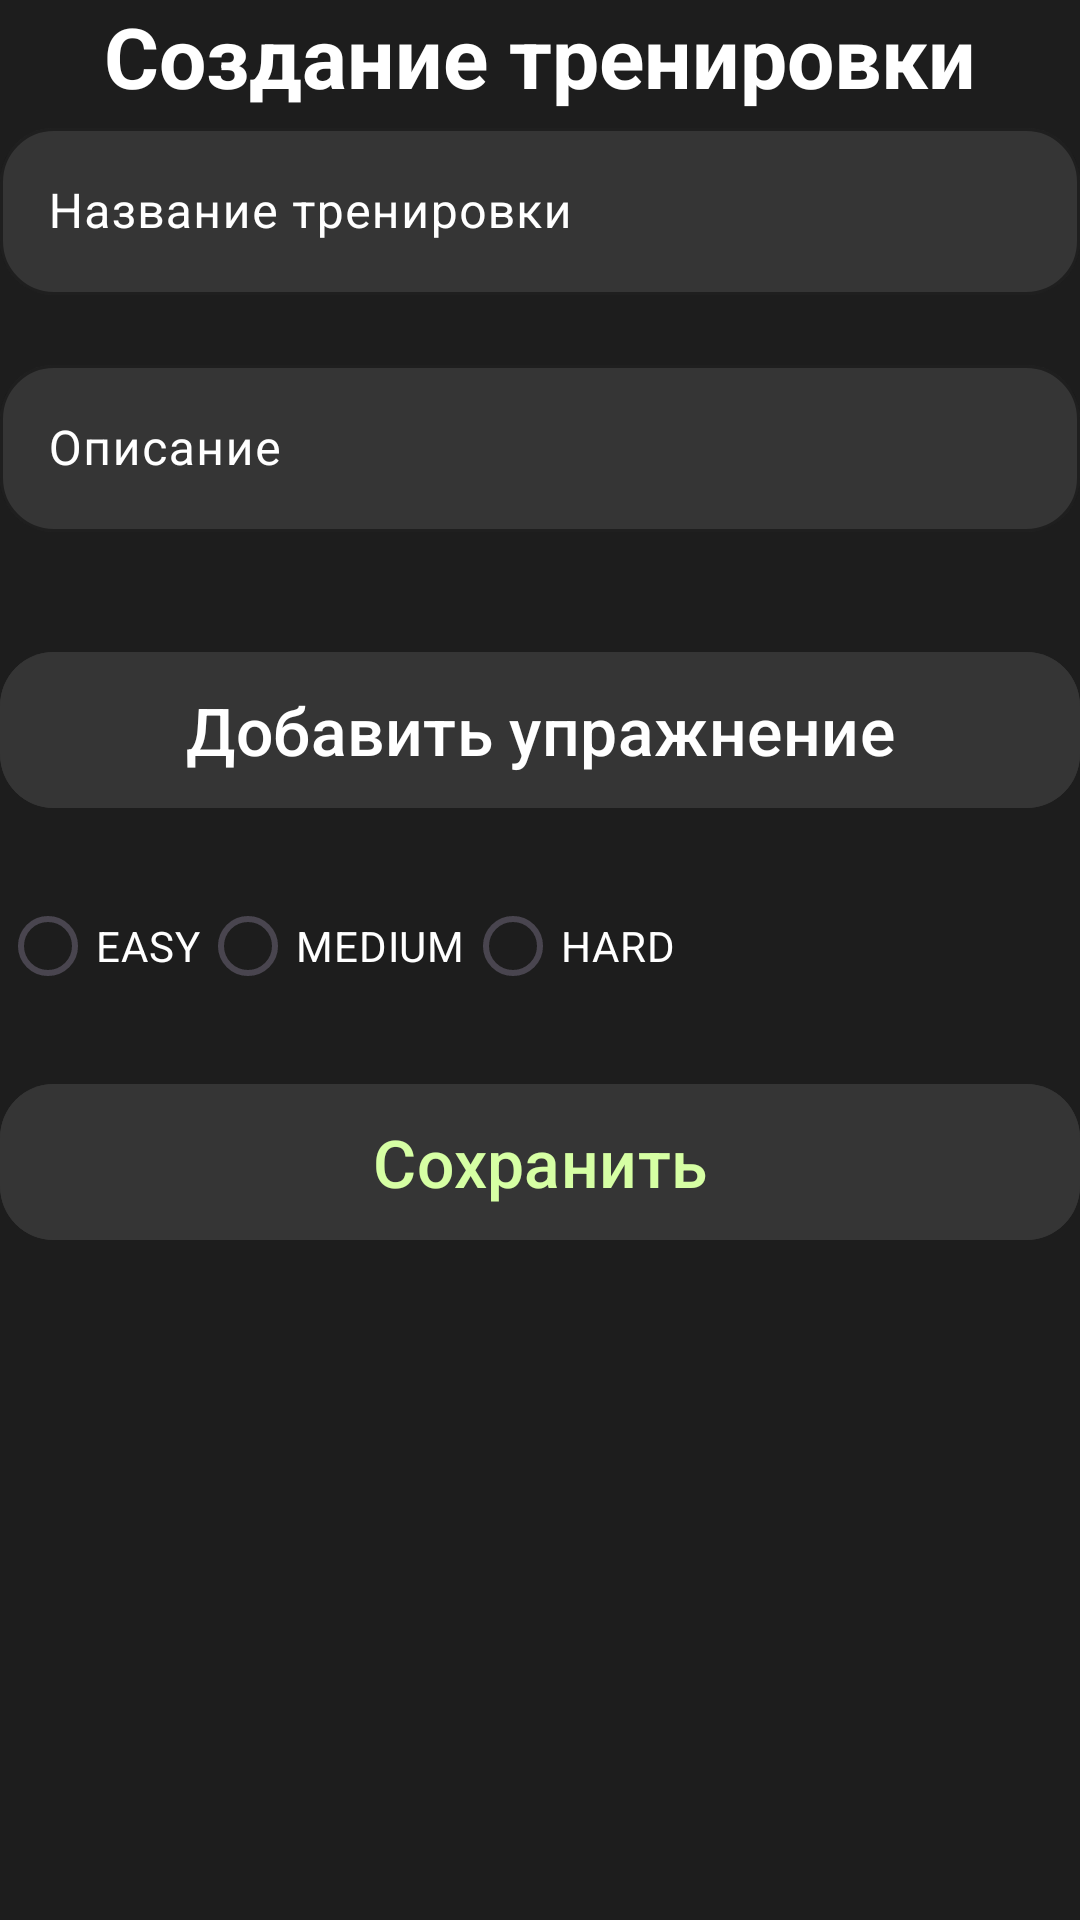

Reconstruct the res/layout file that produces this screen, plus the resources it refers to.
<!-- AndroidManifest.xml: application theme Theme.FitnessTKO -->
<!-- res/layout/fragment_create_workout.xml -->
<ScrollView xmlns:android="http://schemas.android.com/apk/res/android"
    android:layout_width="match_parent"
    android:layout_height="match_parent"
    xmlns:app="http://schemas.android.com/apk/res-auto"
    android:background="@color/TKO_dark_gray">

    <LinearLayout
        android:layout_width="match_parent"
        android:layout_height="wrap_content"
        android:orientation="vertical"
        >

        
        <TextView
            android:layout_width="match_parent"
            android:layout_height="wrap_content"
            android:text="Создание тренировки"
            android:textSize="28sp"
            android:textStyle="bold"
            android:textColor="@color/white"
            android:gravity="center"/>

        
        <com.google.android.material.textfield.TextInputLayout
            android:layout_width="match_parent"
            android:layout_height="wrap_content"
            android:layout_marginBottom="18dp"
            app:boxBackgroundColor="@color/TKO_gray"
            android:textColorHint="#FFFFFF"
            app:boxCornerRadiusTopStart="18sp"
            app:boxCornerRadiusTopEnd="18sp"
            app:boxCornerRadiusBottomStart="18sp"
            app:boxCornerRadiusBottomEnd="18sp"
            app:boxStrokeColor="#D6FFA4"
            app:hintTextColor="#FFFFFF">

            <com.google.android.material.textfield.TextInputEditText
                android:id="@+id/etWorkoutName"
                android:layout_width="match_parent"
                android:layout_height="wrap_content"
                android:hint="Название тренировки"
                android:inputType="textPassword"
                android:textColor="#FFFFFF" />
        </com.google.android.material.textfield.TextInputLayout>

        
        <com.google.android.material.textfield.TextInputLayout
            android:layout_width="match_parent"
            android:layout_height="wrap_content"
            android:layout_marginBottom="18dp"
            app:boxBackgroundColor="@color/TKO_gray"
            android:textColorHint="#FFFFFF"
            app:boxCornerRadiusTopStart="18sp"
            app:boxCornerRadiusTopEnd="18sp"
            app:boxCornerRadiusBottomStart="18sp"
            app:boxCornerRadiusBottomEnd="18sp"
            app:boxStrokeColor="#D6FFA4"
            app:hintTextColor="#FFFFFF">

            <com.google.android.material.textfield.TextInputEditText
                android:id="@+id/etDescription"
                android:layout_width="match_parent"
                android:layout_height="wrap_content"
                android:hint="Описание"
                android:inputType="textPassword"
                android:textColor="#FFFFFF" />
        </com.google.android.material.textfield.TextInputLayout>

        
        <LinearLayout
            android:id="@+id/containerExercises"
            android:layout_width="match_parent"
            android:layout_height="wrap_content"
            android:orientation="vertical"
            android:layout_marginBottom="18dp" />

        

        <com.google.android.material.button.MaterialButton
            android:id="@+id/btnAddExercise"
            android:layout_width="match_parent"
            android:layout_height="60sp"
            android:backgroundTint="#353535"
            android:text="Добавить упражнение"
            android:textColor="@color/white"
            android:textSize="22sp"
            app:cornerRadius="18sp"
            android:layout_marginBottom="18dp"/>

        
        <RadioGroup
            android:id="@+id/rgDifficulty"
            android:layout_width="match_parent"
            android:layout_height="wrap_content"
            android:orientation="horizontal"
            android:layout_marginBottom="18dp">

            <RadioButton
                android:id="@+id/rbEasy"
                android:layout_width="wrap_content"
                android:layout_height="wrap_content"
                android:text="EASY"
                android:textColor="@color/white"/>

            <RadioButton
                android:id="@+id/rbMedium"
                android:layout_width="wrap_content"
                android:layout_height="wrap_content"
                android:text="MEDIUM"
                android:textColor="@color/white"/>

            <RadioButton
                android:id="@+id/rbHard"
                android:layout_width="wrap_content"
                android:layout_height="wrap_content"
                android:text="HARD"
                android:textColor="@color/white"/>
        </RadioGroup>

        
        <com.google.android.material.button.MaterialButton
            android:id="@+id/btnSave"
            android:layout_width="match_parent"
            android:layout_height="60sp"
            android:backgroundTint="#353535"
            android:text="Сохранить"
            android:textColor="#D6FFA4"
            android:textSize="22sp"
            app:cornerRadius="18sp" />

    </LinearLayout>
</ScrollView>
<!-- resources referenced by this layout -->
<resources>
  <color name="TKO_dark_gray">#1D1D1D</color>
  <color name="TKO_gray">#353535</color>
  <color name="white">#FFFFFFFF</color>
  <style name="Theme.FitnessTKO" parent="Base.Theme.FitnessTKO" />
  <style name="Base.Theme.FitnessTKO" parent="Theme.Material3.DayNight.NoActionBar" />
</resources>
